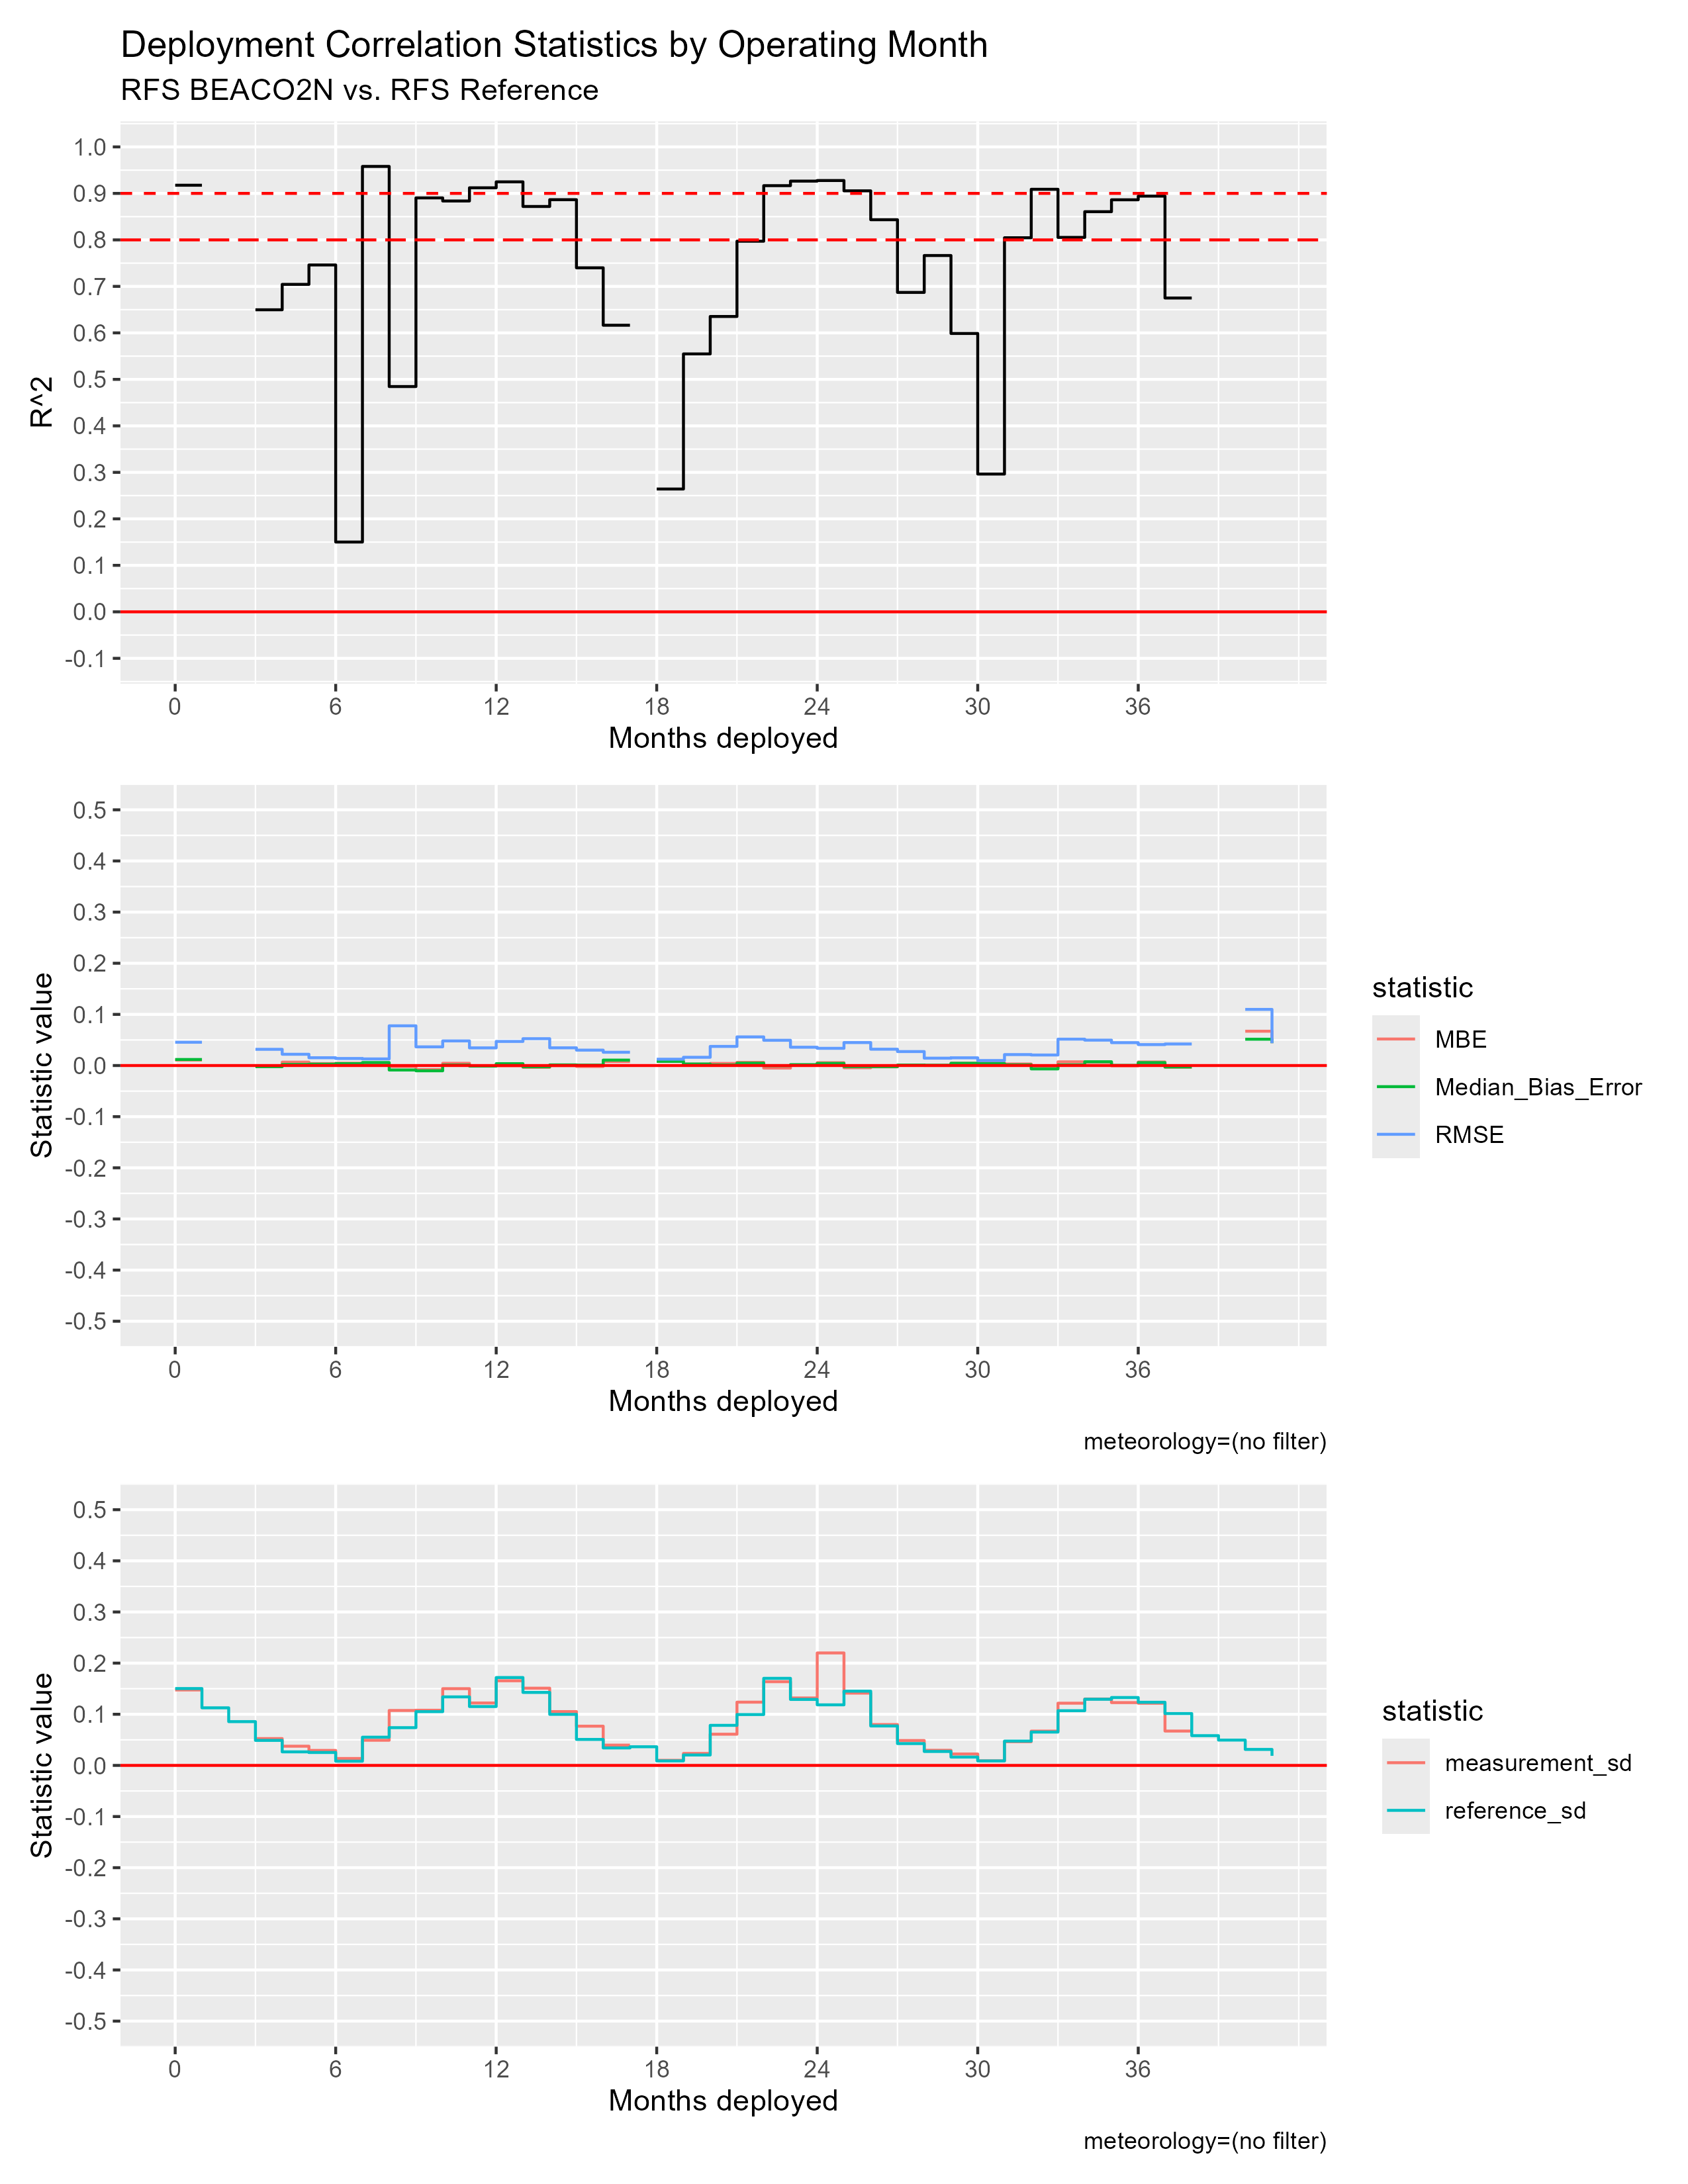

The data file committed next to this chart (first rows):
mos_into_deployment, R^2, RMSE, MBE, Median_Bias_Error, measurement_sd, reference_sd
0, 0.9176, 0.04553, 0.01082, 0.0118, 0.1475, 0.1503
1, NA, NA, NA, NA, NA, 0.1126
2, NA, NA, NA, NA, NA, 0.08561
3, 0.6497, 0.0317, -0.001174, -0.002214, 0.05247, 0.04891
4, 0.7043, 0.02204, 0.006599, 0.002105, 0.03754, 0.0265
5, 0.7461, 0.01524, 0.003774, 0.002676, 0.0293, 0.02527
6, 0.1501, 0.01381, 0.004421, 0.003691, 0.01353, 0.008236
7, 0.958, 0.01296, 0.004613, 0.005846, 0.04915, 0.05518
8, 0.4846, 0.07768, -0.002004, -0.00875, 0.1074, 0.07381
9, 0.8903, 0.03653, -0.007877, -0.01029, 0.1079, 0.1051
10, 0.8837, 0.04814, 0.004372, 0.001044, 0.1501, 0.134
11, 0.912, 0.03452, -6.579598536310098e-4, -0.001095, 0.1221, 0.1151
12, 0.9248, 0.0471, -4.166202418374033e-4, 0.003637, 0.1655, 0.1718
13, 0.8719, 0.0525, -0.003547, -0.002431, 0.151, 0.1427
14, 0.8865, 0.03461, -2.703820583193864e-4, 0.001266, 0.1052, 0.09981
15, 0.7399, 0.03012, -0.001818, 8.319439704356571e-4, 0.07669, 0.0508
16, 0.6164, 0.02597, 0.007765, 0.01062, 0.03967, 0.03414
17, NA, NA, NA, NA, NA, 0.03647
18, 0.2642, 0.01236, 0.008117, 0.008192, 0.01, 0.008801
19, 0.5547, 0.01612, 0.00278, 0.002974, 0.02341, 0.02034
20, 0.6353, 0.03739, 0.004077, 0.001145, 0.061, 0.07833
21, 0.7972, 0.056, 0.00621, 0.004507, 0.1237, 0.09945
22, 0.9166, 0.04938, -0.004969, -1.9681869526243928e-4, 0.1637, 0.1703
23, 0.9264, 0.03578, 2.2576003876072863e-4, 0.001761, 0.1319, 0.129
24, 0.9277, 0.03366, 0.005616, 0.00408, 0.2199, 0.1184
25, 0.9055, 0.04492, -0.004349, -0.002022, 0.1413, 0.1452
26, 0.8434, 0.03192, -0.002609, -0.002057, 0.0799, 0.0771
27, 0.687, 0.02731, 2.888303311191115e-4, 9.291818259218043e-4, 0.04867, 0.04269
28, 0.7664, 0.01442, 1.4516900993550671e-4, 6.00287985877794e-4, 0.02956, 0.02725
29, 0.5987, 0.01511, 0.004619, 0.004327, 0.02232, 0.01628
30, 0.2964, 0.009781, 0.004859, 0.003725, 0.008994, 0.008721
31, 0.8046, 0.02141, 0.003014, 0.001415, 0.04635, 0.04758
32, 0.9088, 0.0206, -0.005081, -0.006607, 0.06704, 0.06519
33, 0.8053, 0.05156, 0.00722, 0.001261, 0.1216, 0.107
34, 0.8607, 0.04965, 0.006534, 0.007381, 0.1299, 0.1294
35, 0.8862, 0.04475, -5.598572358689241e-4, 3.1173099403519755e-4, 0.1228, 0.1328
36, 0.8942, 0.04094, 0.006917, 0.005619, 0.1215, 0.1235
37, 0.675, 0.04212, -0.003413, -0.002752, 0.06717, 0.1014
38, NA, NA, NA, NA, NA, 0.05818
39, NA, NA, NA, NA, NA, 0.0495
40, 1.2964033247335783e-4, 0.1098, 0.06708, 0.05144, 0.08224, 0.03127
41, NA, 0.04374, 0.04374, 0.04374, NA, 0.01873
